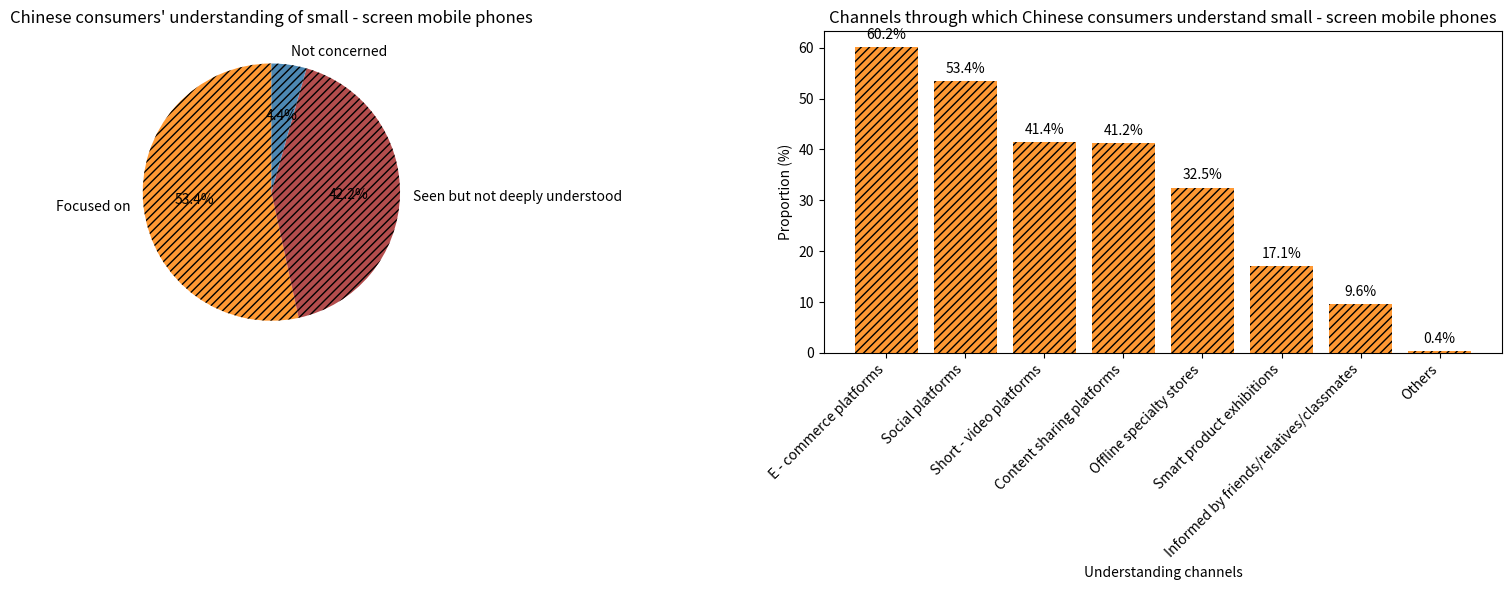

Write Python code to recreate this figure.
import matplotlib.pyplot as plt
import numpy as np

# Pie chart data on the left
pie_labels = ["Focused on", "Seen but not deeply understood", "Not concerned"]
pie_sizes = [53.4, 42.2, 4.4]
pie_colors = ["#FF9933", "#B34D4D", "#4D88B3"]

# Bar chart data on the right
bar_channels = ["E - commerce platforms", "Social platforms", "Short - video platforms", 
                "Content sharing platforms", "Offline specialty stores", 
                "Smart product exhibitions", "Informed by friends/relatives/classmates", "Others"]
bar_proportions = [60.2, 53.4, 41.4, 41.2, 32.5, 17.1, 9.6, 0.4]

fig = plt.figure(figsize=(16, 6))
# Left sub - plot
ax1 = fig.add_subplot(121)
wedges, texts, autotexts = ax1.pie(pie_sizes, labels=pie_labels, colors=pie_colors, autopct="%1.1f%%", 
                                   startangle=90, hatch="////")
for autotext in autotexts:
    autotext.set_color("black")
ax1.set_title("Chinese consumers' understanding of small - screen mobile phones")

# Right sub - plot
ax2 = fig.add_subplot(122)
x = np.arange(len(bar_channels))
bars = ax2.bar(x, bar_proportions, color="#FF9933", hatch="////")
for i, proportion in enumerate(bar_proportions):
    ax2.text(i, proportion + 1, f"{proportion}%", ha="center", va="bottom")
ax2.set_ylabel("Proportion (%)")
ax2.set_xlabel("Understanding channels")
ax2.set_xticks(x)
ax2.set_xticklabels(bar_channels, rotation=45, ha="right")
ax2.set_title("Channels through which Chinese consumers understand small - screen mobile phones")

plt.tight_layout()
plt.show()
